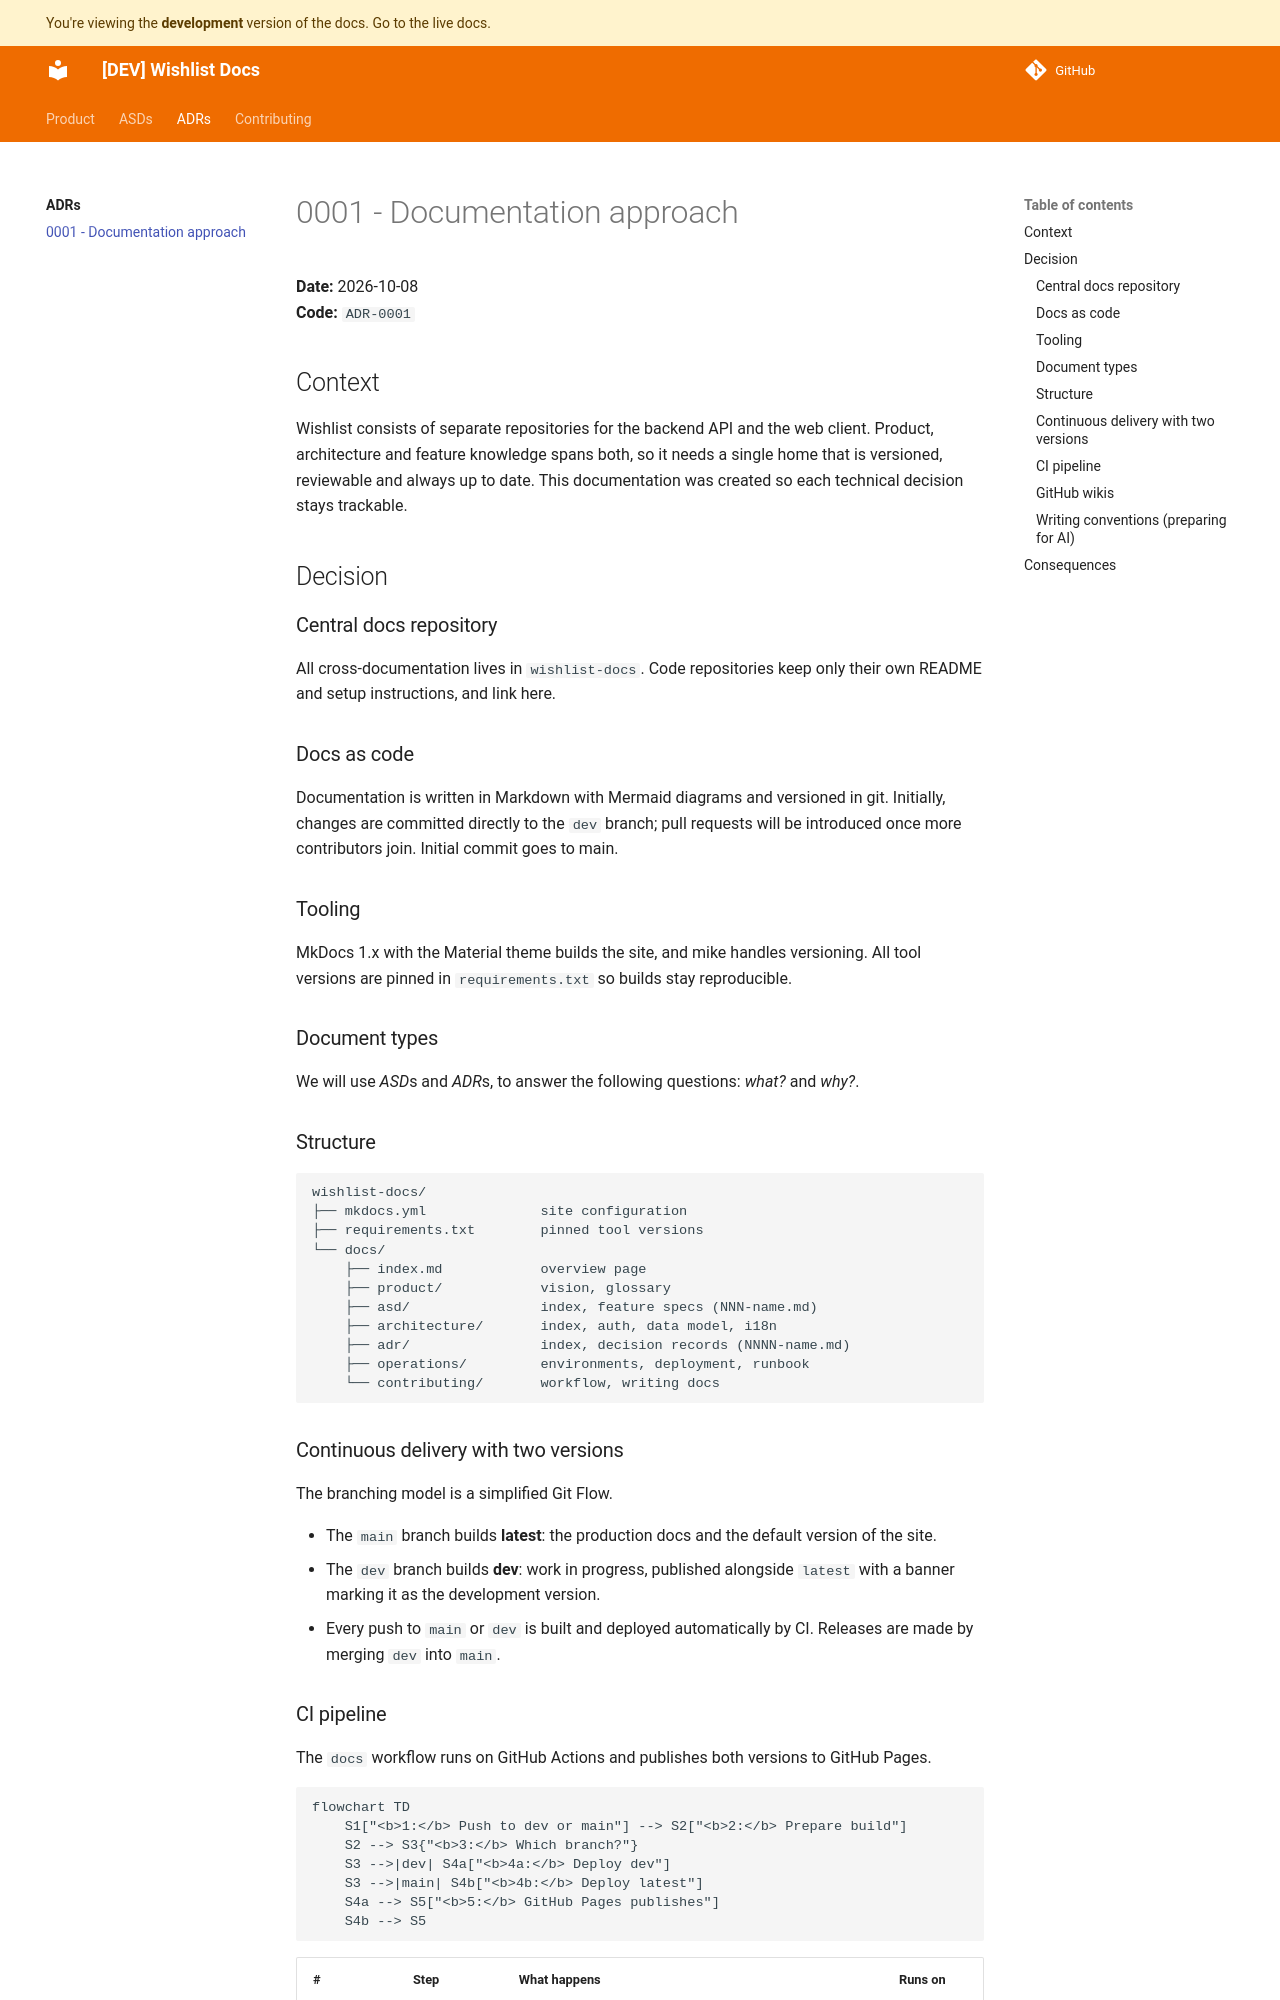

repository: pinterbarni/wishlist-docs · page: dev/adr/0001-documentation-approach/index.html · generator: mkdocs

# 0001 - Documentation approach

**Date:** 2026-10-08  
**Code:** `ADR-0001`

## Context

Wishlist consists of separate repositories for the backend API and the web client. Product, architecture and feature knowledge spans both, so it needs a single home that is versioned, reviewable and always up to date.
This documentation was created so each technical decision stays trackable.

## Decision

### Central docs repository

All cross-documentation lives in `wishlist-docs`. Code repositories keep only their own README and setup instructions, and link here.

### Docs as code

Documentation is written in Markdown with Mermaid diagrams and versioned in git. Initially, changes are committed directly to the `dev` branch; pull requests will be introduced once more contributors join. Initial commit goes to main.

### Tooling

MkDocs 1.x with the Material theme builds the site, and mike handles versioning. All tool versions are pinned in `requirements.txt` so builds stay reproducible.

### Document types

We will use *ASD*s and *ADR*s, to answer the following questions: _what?_ and _why?_.

### Structure

```text
wishlist-docs/
├── mkdocs.yml              site configuration
├── requirements.txt        pinned tool versions
└── docs/
    ├── index.md            overview page
    ├── product/            vision, glossary
    ├── asd/                index, feature specs (NNN-name.md)
    ├── architecture/       index, auth, data model, i18n
    ├── adr/                index, decision records (NNNN-name.md)
    ├── operations/         environments, deployment, runbook
    └── contributing/       workflow, writing docs
```

### Continuous delivery with two versions

The branching model is a simplified Git Flow.

- The `main` branch builds **latest**: the production docs and the default version of the site.
- The `dev` branch builds **dev**: work in progress, published alongside `latest` with a banner marking it as the development version.
- Every push to `main` or `dev` is built and deployed automatically by CI. Releases are made by merging `dev` into `main`.
